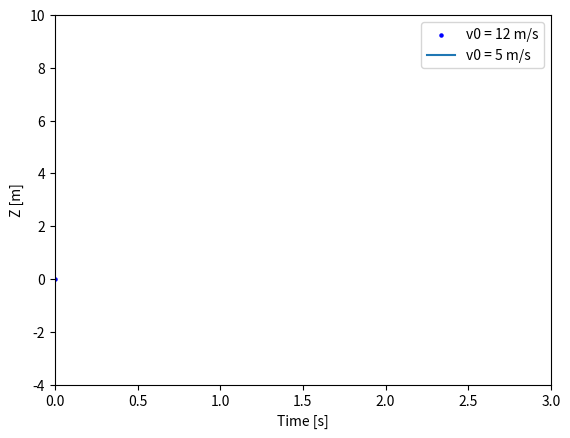

The matplotlib source for this figure:
import matplotlib.pyplot as plt
import numpy as np
import matplotlib.animation as animation

fig, ax = plt.subplots()
t = np.linspace(0, 3, 40)
g = -9.81
v0 = 12
z = g * t**2 / 2 + v0 * t

v02 = 5
z2 = g * t**2 / 2 + v02 * t

scat = ax.scatter(t[0], z[0], c="b", s=5, label=f'v0 = {v0} m/s')
line2 = ax.plot(t[0], z2[0], label=f'v0 = {v02} m/s')[0]
ax.set(xlim=[0, 3], ylim=[-4, 10], xlabel='Time [s]', ylabel='Z [m]')
ax.legend()


def update(frame):
    # for each frame, update the data stored on each artist.
    x = t[:frame]
    y = z[:frame]
    # update the scatter plot:
    data = np.stack([x, y]).T
    scat.set_offsets(data)
    # update the line plot:
    line2.set_xdata(t[:frame])
    line2.set_ydata(z2[:frame])
    return (scat, line2)


ani = animation.FuncAnimation(fig=fig, func=update, frames=40, interval=30, repeat=False)
plt.show()
